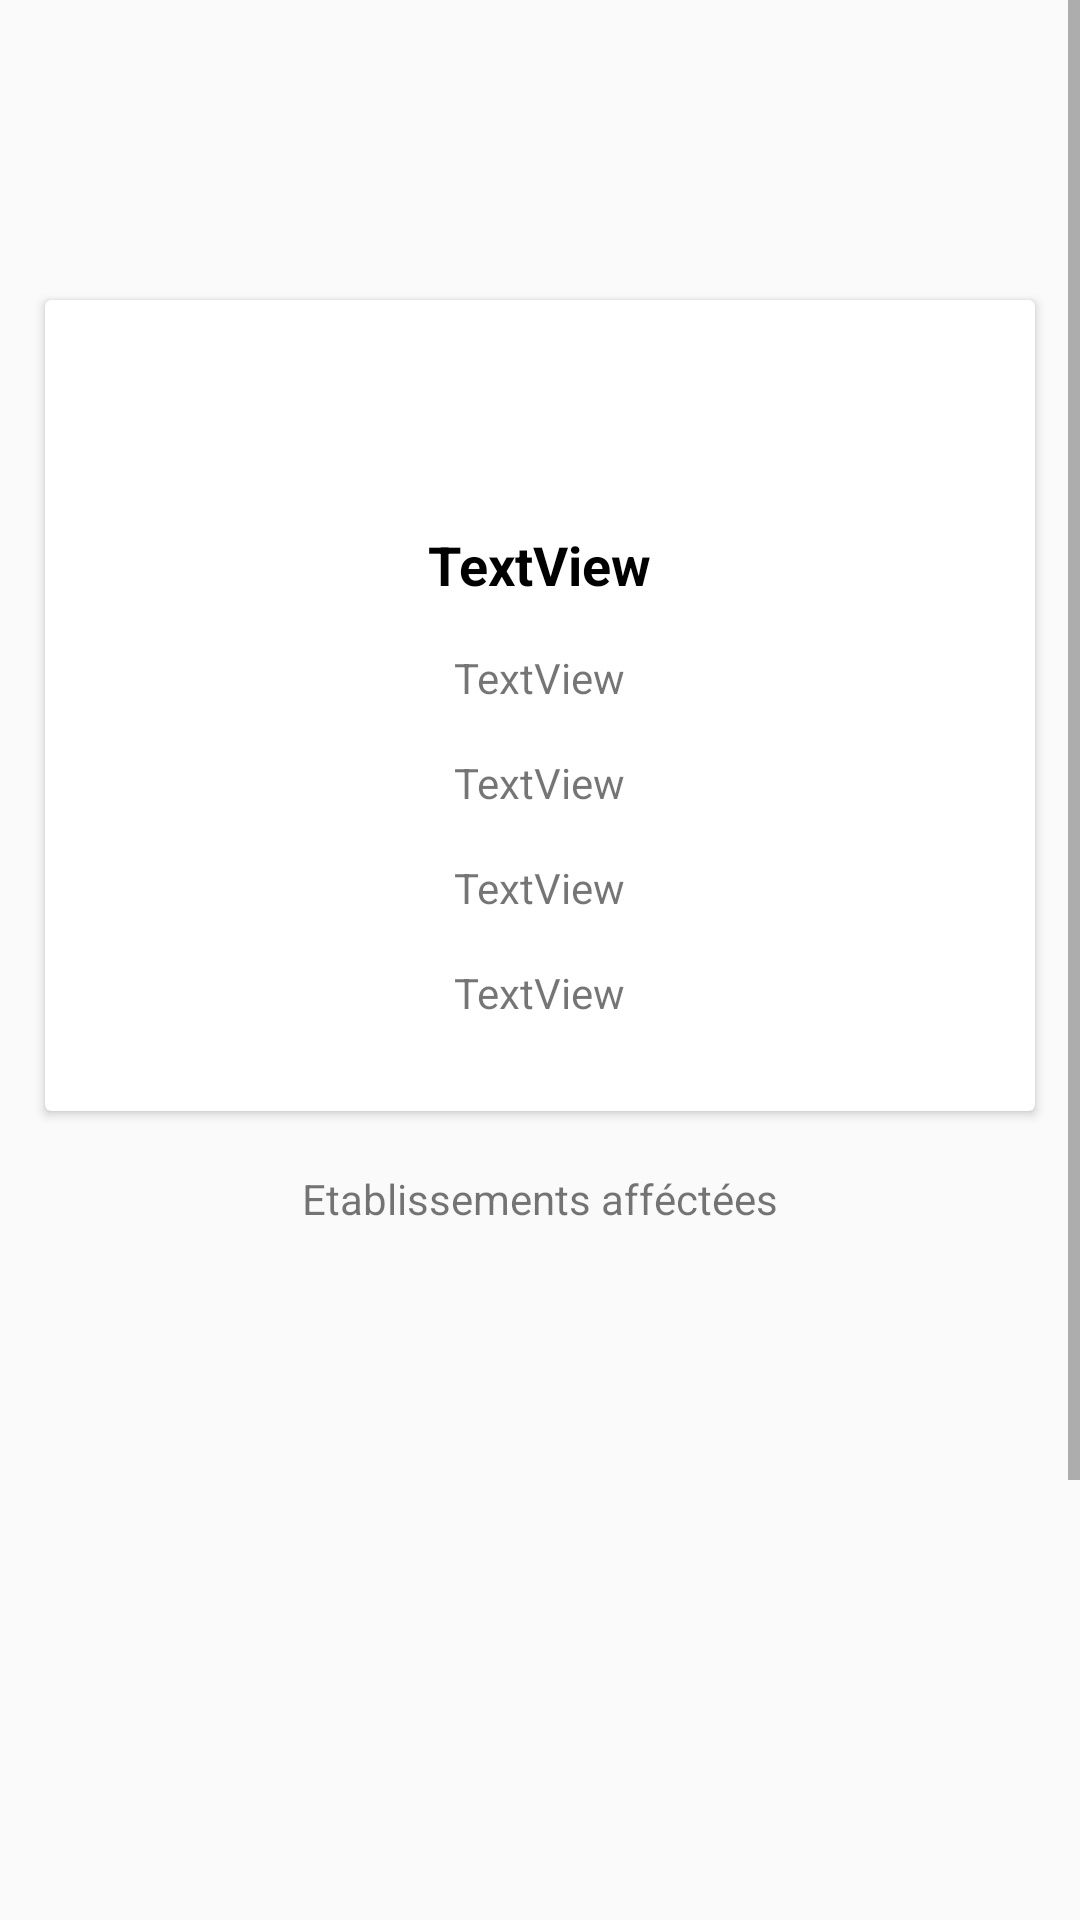

Reconstruct the res/layout file that produces this screen, plus the resources it refers to.
<!-- AndroidManifest.xml: application theme AppTheme -->
<!-- res/layout/activity_details.xml -->
<?xml version="1.0" encoding="utf-8"?>
<ScrollView xmlns:android="http://schemas.android.com/apk/res/android"
    xmlns:app="http://schemas.android.com/apk/res-auto"
    xmlns:tools="http://schemas.android.com/tools"
    android:layout_width="match_parent"
    android:layout_height="wrap_content"
    android:nestedScrollingEnabled="false"
    tools:context="com.elboukharielkhamlichi.khalid.guideuniversitaire.DetailsActivity">

    <FrameLayout
        android:layout_width="match_parent"
        android:layout_height="wrap_content">


        <TextView
            android:id="@+id/textView"
            android:layout_width="wrap_content"
            android:layout_height="wrap_content"
            android:layout_gravity="center_horizontal"
            android:layout_marginTop="390dp"
            android:text="Etablissements afféctées" />

        <ImageView
            android:id="@+id/imageView"
            android:layout_width="150dp"
            android:layout_height="150dp"
            android:layout_gravity="center_horizontal"
            android:layout_marginEnd="117dp"
            android:layout_marginStart="117dp"
            android:layout_marginTop="17dp"
            android:clickable="true"
            android:translationZ="100dp"
            app:srcCompat="@drawable/uae" />

        <android.support.v7.widget.CardView
            android:id="@+id/card_view"
            android:layout_width="match_parent"
            android:layout_height="wrap_content"
            android:layout_marginLeft="15dp"
            android:layout_marginRight="15dp"
            android:layout_marginTop="100dp"
            android:background="@android:color/background_light"
            android:backgroundTint="@android:color/background_light"
            android:paddingLeft="15dp"
            android:paddingRight="15dp"
            app:cardBackgroundColor="@android:color/background_light"
            tools:cardBackgroundColor="@android:color/background_light">

            <LinearLayout
                android:layout_width="match_parent"
                android:layout_height="wrap_content"
                android:layout_marginBottom="30dp"
                android:layout_marginTop="60dp"
                android:orientation="vertical"
                android:paddingLeft="15dp"
                android:paddingRight="15dp">

                <TextView
                    android:id="@+id/Nom"
                    android:layout_width="wrap_content"
                    android:layout_height="wrap_content"
                    android:layout_gravity="center"
                    android:layout_marginTop="16dp"
                    android:text="TextView"
                    android:textColor="@android:color/black"
                    android:textSize="18sp"
                    android:textStyle="bold" />

                <TextView
                    android:id="@+id/Ville"
                    android:layout_width="wrap_content"
                    android:layout_height="wrap_content"
                    android:layout_gravity="center"
                    android:layout_marginTop="16dp"
                    android:text="TextView" />

                <TextView
                    android:id="@+id/Email"
                    android:layout_width="wrap_content"
                    android:layout_height="wrap_content"
                    android:layout_gravity="center"
                    android:layout_marginTop="16dp"
                    android:text="TextView" />

                <TextView
                    android:id="@+id/Tel"
                    android:layout_width="wrap_content"
                    android:layout_height="wrap_content"
                    android:layout_gravity="center"
                    android:layout_marginTop="16dp"
                    android:text="TextView" />

                <TextView
                    android:id="@+id/Adresse"
                    android:layout_width="wrap_content"
                    android:layout_height="wrap_content"
                    android:layout_gravity="center"
                    android:layout_marginTop="16dp"
                    android:text="TextView" />

            </LinearLayout>
        </android.support.v7.widget.CardView>

        <android.support.v7.widget.RecyclerView
            android:id="@+id/detRecyclerView"
            android:layout_width="match_parent"
            android:layout_height="400dp"
            android:layout_marginEnd="8dp"
            android:layout_marginStart="8dp"
            android:layout_marginTop="430dp">

        </android.support.v7.widget.RecyclerView>

    </FrameLayout>

</ScrollView>
<!-- resources referenced by this layout -->
<resources>
  <style name="AppTheme" parent="Theme.AppCompat.Light.DarkActionBar">
          
          <item name="colorButtonNormal">@color/colorPrimary</item>
          <item name="colorControlHighlight">@color/colorAccent</item>
          <item name="colorPrimary">@color/colorPrimary</item>
          <item name="colorPrimaryDark">@color/colorPrimaryDark</item>
          <item name="colorAccent">@color/colorAccent</item>
      </style>
  <color name="colorPrimary">#512da8</color>
  <color name="colorAccent">#68EFAD</color>
  <color name="colorPrimaryDark">#4527A0</color>
</resources>
